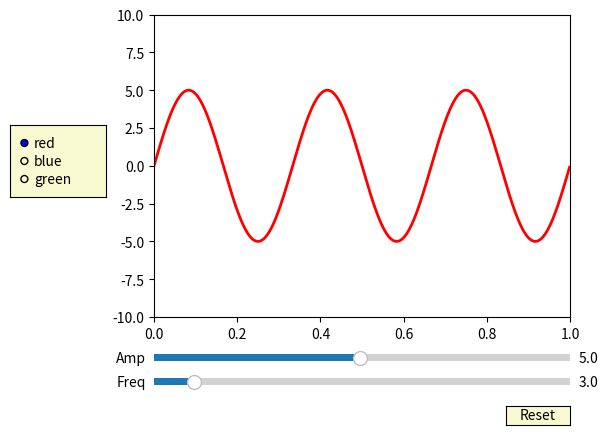

Reproduce this figure in Python.
import numpy as np
import matplotlib.pyplot as plt
from matplotlib.widgets import Slider, Button, RadioButtons

fig, ax = plt.subplots()
plt.subplots_adjust(left=0.25, bottom=0.25)
t = np.arange(0.0, 1.0, 0.001)
a0 = 5
f0 = 3
s = a0*np.sin(2*np.pi*f0*t)
l, = plt.plot(t,s, lw=2, color='red')
plt.axis([0, 1, -10, 10])

axcolor = 'lightgoldenrodyellow'
axfreq = plt.axes([0.25, 0.1, 0.65, 0.03], facecolor=axcolor)
axamp  = plt.axes([0.25, 0.15, 0.65, 0.03], facecolor=axcolor)

sfreq = Slider(axfreq, 'Freq', 0.1, 30.0, valinit=f0)
samp = Slider(axamp, 'Amp', 0.1, 10.0, valinit=a0)

def update(val):
    amp = samp.val
    freq = sfreq.val
    l.set_ydata(amp*np.sin(2*np.pi*freq*t))
    fig.canvas.draw_idle()
sfreq.on_changed(update)
samp.on_changed(update)

resetax = plt.axes([0.8, 0.025, 0.1, 0.04])
button = Button(resetax, 'Reset', color=axcolor, hovercolor='0.975')
def reset(event):
    sfreq.reset()
    samp.reset()
button.on_clicked(reset)

rax = plt.axes([0.025, 0.5, 0.15, 0.15], facecolor=axcolor)
radio = RadioButtons(rax, ('red', 'blue', 'green'), active=0)
def colorfunc(label):
    l.set_color(label)
    fig.canvas.draw_idle()
radio.on_clicked(colorfunc)

plt.show()
